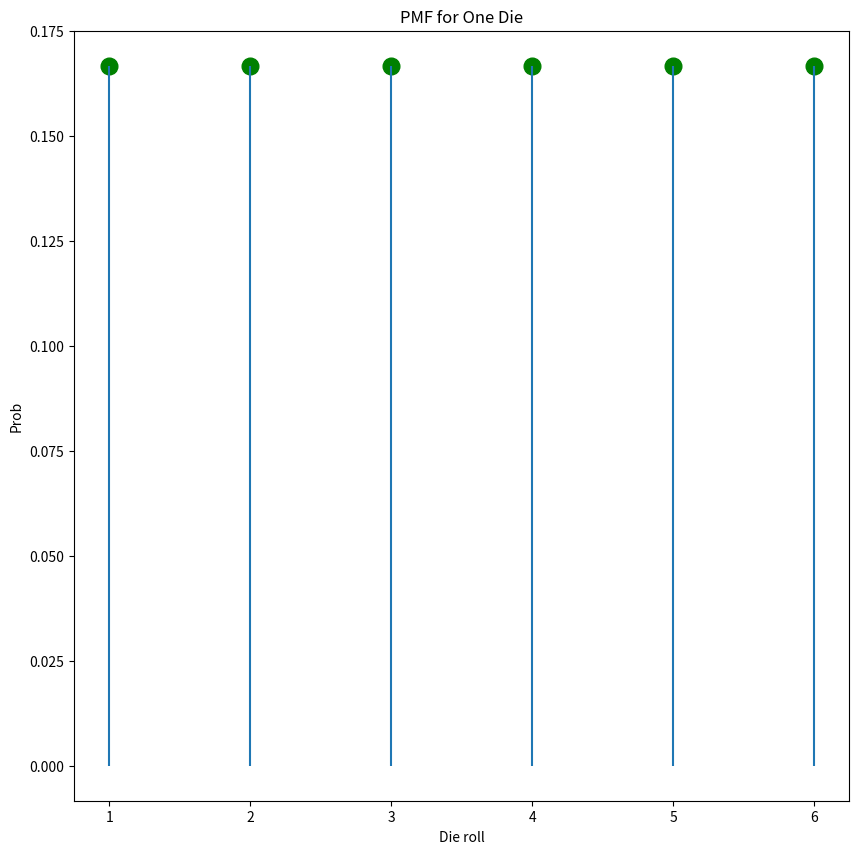
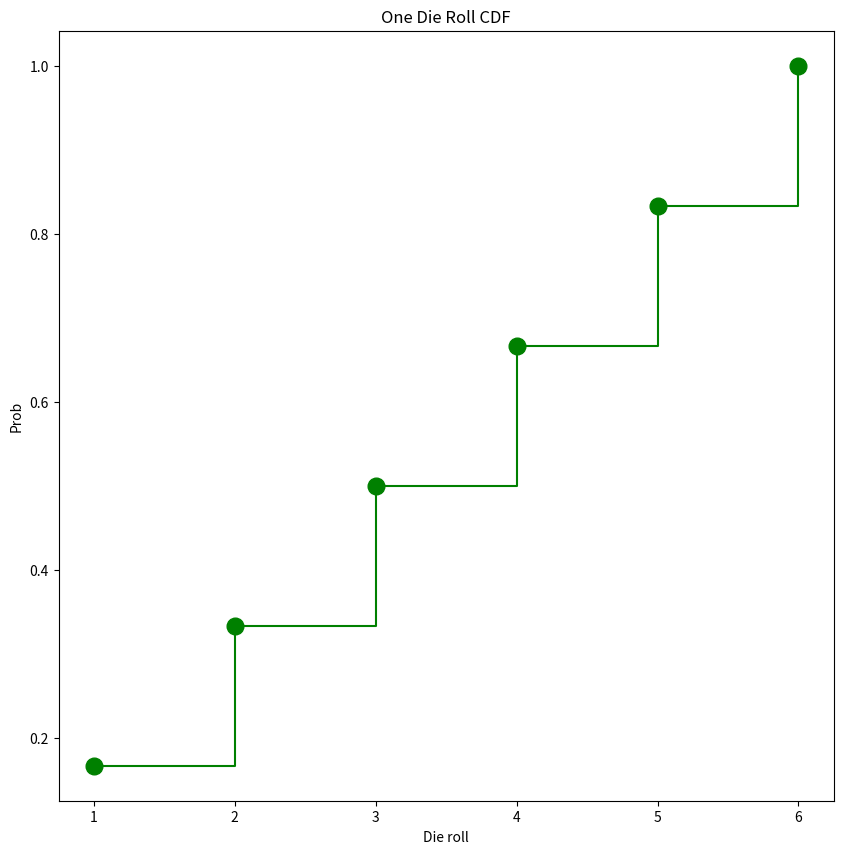

Here is the Python script that generated these plots, in order: (Note: this script raises an exception after producing the figures.)
import numpy as np
from scipy import stats
import matplotlib.pyplot as plt
import seaborn as sns
from collections import Counter
import pandas as pd
from itertools import *

die = [1,2,3,4,5,6]

outcomes = dict(Counter(die))
outcomes

probs = np.divide(list(outcomes.values()),len(outcomes))
probs

def plot_pmf(outcomes, probs, xlabel, title):
    plt.figure(figsize=(10,10))
    plt.plot(list(outcomes),probs, 'ro', ms=12, mec='g', color='green')
    plt.vlines(list(outcomes),0,probs)
    plt.ylabel('Prob')
    plt.xlabel(xlabel)
    plt.xticks(list(outcomes))
    plt.title(title)
    plt.show()

plot_pmf(die, probs, 'Die roll', 'PMF for One Die')

cumulative_probs = np.cumsum(probs)
print('Cumulative probabilities:', cumulative_probs)

def plot_cdf(outcomes, cumulative_probs, xlabel, title):
    plt.figure(figsize=(10,10))
    plt.plot(list(outcomes),cumulative_probs, 'ro', ms=12, mec='g', color='green')
    plt.step(list(outcomes), cumulative_probs, color='green', where='post')
    plt.ylabel('Prob')
    plt.xlabel(xlabel)
    plt.xticks(list(outcomes))
    plt.title(title)

plot_cdf(die, cumulative_probs, 'Die roll', 'One Die Roll CDF')

expected_value = np.sum(np.multiply(list(outcomes),probs))
print('Expected Value:',expected_value)

squared_differences = np.subtract(die,expected_value)**2
variance = np.sum(squared_differences)/6
print('Variance:',variance)

np.var(die)

std = np.sqrt(variance)
print('Standard Deviation:', std)

## takes in a list of outcome values and the corresponding probablities
## outputs a probability distribution table
def distribution_stats(outcomes, probs):
    ev = np.sum(np.multiply(outcomes,probs))
    df = pd.DataFrame()
    for outcome,prob in zip(outcomes,probs):
        df[outcome]=[prob, outcome*prob, outcome-ev, (outcome-ev)**2, (outcome-ev)**2*prob]
    df.set_index(pd.Series(['P(x)', 'E(X)', 'X-E(X)', '(X-E(X))^2', '(X-E(X))^2*P(x)']), inplace=True)
    df['Sum']=df.sum(axis=1)
    df_sum = pd.DataFrame()
    df_sum['Variance'] = [df.iloc[-1]['Sum']]
    df_sum['Standard Deviation'] = [np.sqrt(df_sum['Variance'][0])]
    df_sum.reset_index(drop=True, inplace=True)
    display(df.round(3),df_sum.round(3))

distribution_stats(die, probs)

loaded_die_probs = [1/12, 1/12, 4/12, 4/12, 1/12, 1/12]

plot_pmf(die, loaded_die_probs, 'Die roll', 'Loaded Die Roll PMF')

loaded_cumulative_probs = np.cumsum(loaded_die_probs)
loaded_cumulative_probs

plot_cdf(die, loaded_cumulative_probs, 'Die roll', 'Loaded Die Roll CDF')

distribution_stats(die, loaded_die_probs)

[x for x in product(die,repeat=2)]

two_dice_sums = [np.sum(i) for i in [x for x in product(die,repeat=2)]]
two_dice_sums

two_dice_outcomes = dict(Counter(two_dice_sums))
two_dice_outcomes

two_dice_probs = np.divide(list(two_dice_outcomes.values()),len(two_dice_sums))
two_dice_probs

plot_pmf(two_dice_outcomes, two_dice_probs, 'Dice roll sum', 'Two Dice Roll PMF')

two_dice_cum_probs = np.cumsum(two_dice_probs)
print('Cumulative probabilities:', two_dice_cum_probs)

plot_cdf(two_dice_outcomes, two_dice_cum_probs, 'Die roll sum', 'Two Dice Roll CDF')

distribution_stats(list(two_dice_outcomes), two_dice_probs)

three_dice_sums = [np.sum(i) for i in [x for x in product(die,repeat=3)]]
three_dice_outcomes = dict(Counter(three_dice_sums))
three_dice_outcomes

three_dice_probs = np.divide(list(three_dice_outcomes.values()),len(three_dice_sums))
three_dice_probs

plot_pmf(three_dice_outcomes, three_dice_probs, 'Dice roll sum', 'Three Dice Roll PMF')

three_dice_cum_probs = np.cumsum(three_dice_probs)
print('Cumulative probabilities:', three_dice_cum_probs)

plot_cdf(three_dice_outcomes, three_dice_cum_probs, 'Dice roll sum', 'Three Dice Roll CDF')

distribution_stats(list(three_dice_outcomes), three_dice_probs)

outcomes = [2,3,4,5,6,7]
probs = [2/11,2/11,2/11,2/11,2/11,1/11]
print(probs)
distribution_stats(outcomes,probs)

plot_pmf(outcomes, probs, 'Roll', 'PMF')

cum_probs = np.cumsum(probs)
plot_cdf(outcomes, cum_probs, 'Roll', 'CDF')





